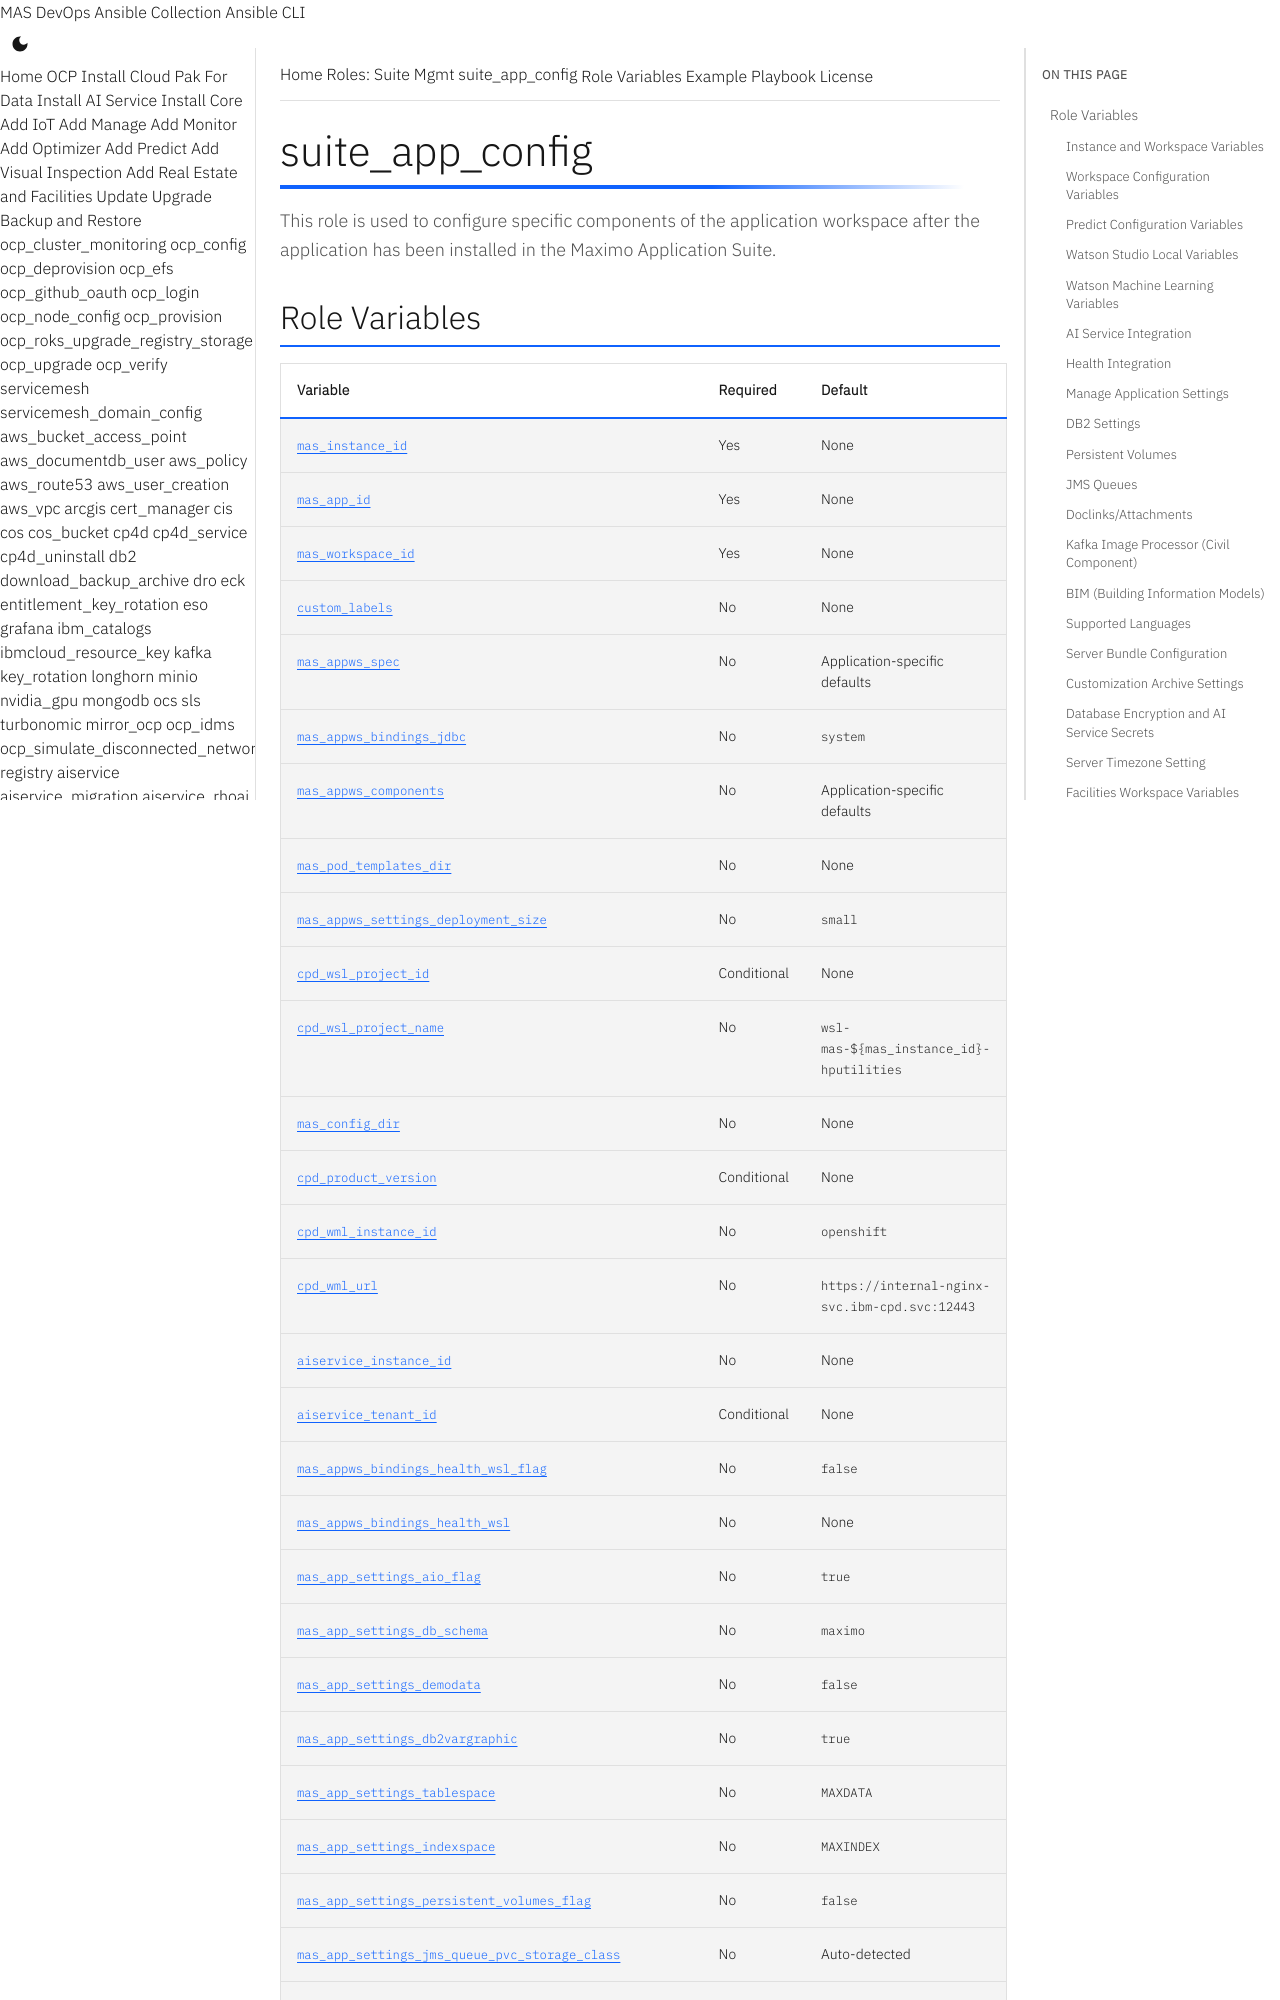

repository: ibm-mas/ansible-devops · page: roles/suite_app_config/index.html · generator: mkdocs

# suite_app_config

This role is used to configure specific components of the application workspace after the application has been installed in the Maximo Application Suite.

## Role Variables

| Variable | Required | Default |
|----------|----------|---------|
| [`mas_instance_id`](#mas_instance_id) | Yes | None |
| [`mas_app_id`](#mas_app_id) | Yes | None |
| [`mas_workspace_id`](#mas_workspace_id) | Yes | None |
| [`custom_labels`](#custom_labels) | No | None |
| [`mas_appws_spec`](#mas_appws_spec) | No | Application-specific defaults |
| [`mas_appws_bindings_jdbc`](#mas_appws_bindings_jdbc) | No | `system` |
| [`mas_appws_components`](#mas_appws_components) | No | Application-specific defaults |
| [`mas_pod_templates_dir`](#mas_pod_templates_dir) | No | None |
| [`mas_appws_settings_deployment_size`](#mas_appws_settings_deployment_size) | No | `small` |
| [`cpd_wsl_project_id`](#cpd_wsl_project_id) | Conditional | None |
| [`cpd_wsl_project_name`](#cpd_wsl_project_name) | No | `wsl-mas-${mas_instance_id}-hputilities` |
| [`mas_config_dir`](#mas_config_dir) | No | None |
| [`cpd_product_version`](#cpd_product_version) | Conditional | None |
| [`cpd_wml_instance_id`](#cpd_wml_instance_id) | No | `openshift` |
| [`cpd_wml_url`](#cpd_wml_url) | No | `https://internal-nginx-svc.ibm-cpd.svc:12443` |
| [`aiservice_instance_id`](#aiservice_instance_id) | No | None |
| [`aiservice_tenant_id`](#aiservice_tenant_id) | Conditional | None |
| [`mas_appws_bindings_health_wsl_flag`](#mas_appws_bindings_health_wsl_flag) | No | `false` |
| [`mas_appws_bindings_health_wsl`](#mas_appws_bindings_health_wsl) | No | None |
| [`mas_app_settings_aio_flag`](#mas_app_settings_aio_flag) | No | `true` |
| [`mas_app_settings_db_schema`](#mas_app_settings_db_schema) | No | `maximo` |
| [`mas_app_settings_demodata`](#mas_app_settings_demodata) | No | `false` |
| [`mas_app_settings_db2vargraphic`](#mas_app_settings_db2vargraphic) | No | `true` |
| [`mas_app_settings_tablespace`](#mas_app_settings_tablespace) | No | `MAXDATA` |
| [`mas_app_settings_indexspace`](#mas_app_settings_indexspace) | No | `MAXINDEX` |
| [`mas_app_settings_persistent_volumes_flag`](#mas_app_settings_persistent_volumes_flag) | No | `false` |
| [`mas_app_settings_jms_queue_pvc_storage_class`](#mas_app_settings_jms_queue_pvc_storage_class) | No | Auto-detected |
| [`mas_app_settings_jms_queue_pvc_name`](#mas_app_settings_jms_queue_pvc_name) | No | `manage-jms` |
| [`mas_app_settings_jms_queue_pvc_size`](#mas_app_settings_jms_queue_pvc_size) | No | `20Gi` |
| [`mas_app_settings_jms_queue_mount_path`](#mas_app_settings_jms_queue_mount_path) | No | `/jms` |
| [`mas_app_settings_jms_queue_pvc_accessmode`](#mas_app_settings_jms_queue_pvc_accessmode) | No | `ReadWriteMany` |
| [`mas_app_settings_default_jms`](#mas_app_settings_default_jms) | No | `f
